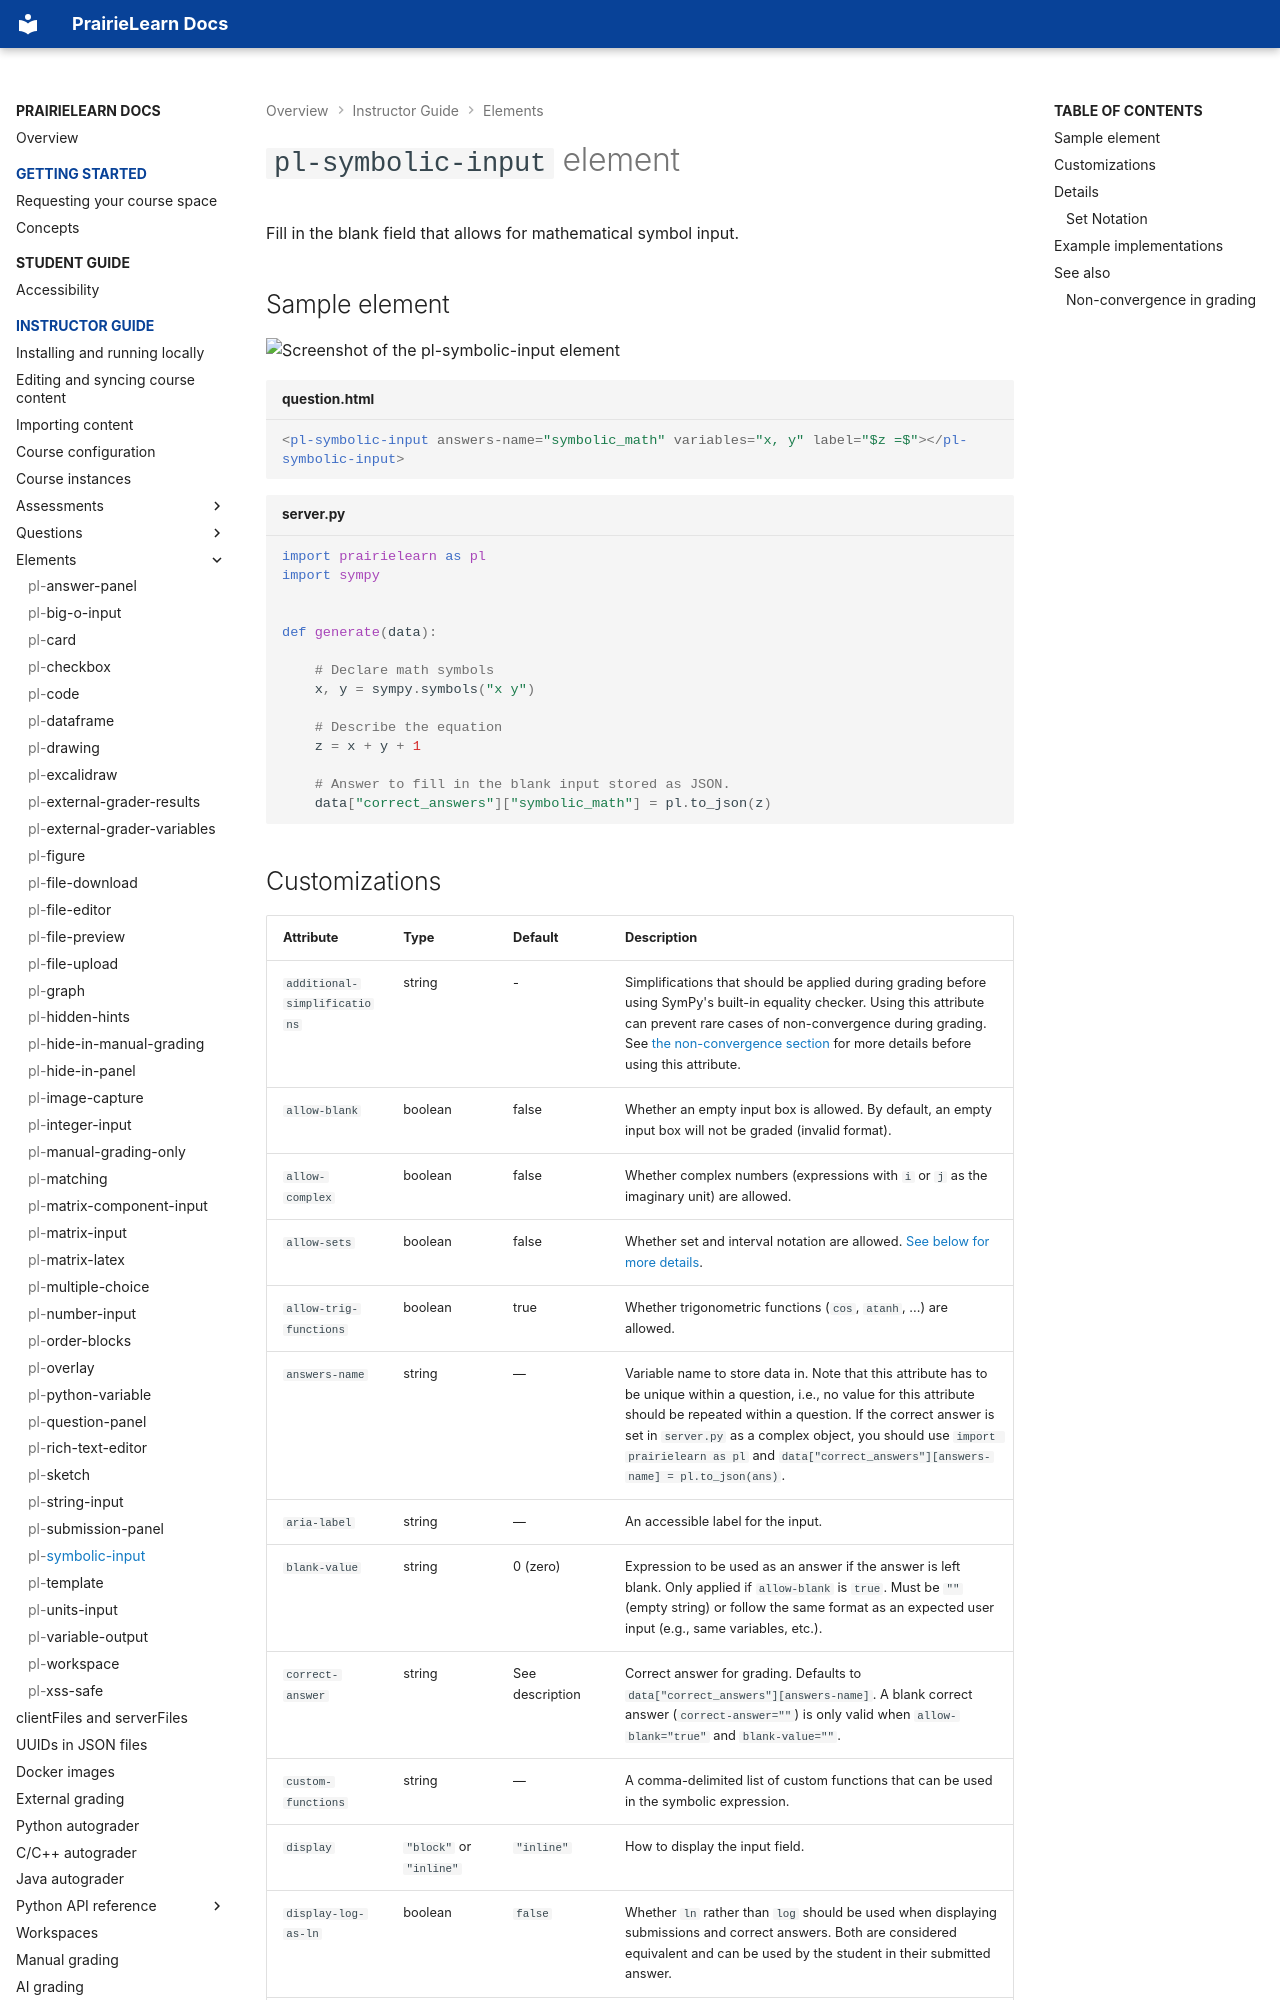

repository: PrairieLearn/PrairieLearn · page: elements/pl-symbolic-input/index.html · generator: mkdocs

# `pl-symbolic-input` element

Fill in the blank field that allows for mathematical symbol input.

## Sample element

![Screenshot of the pl-symbolic-input element](pl-symbolic-input.png)

```html title="question.html"
<pl-symbolic-input answers-name="symbolic_math" variables="x, y" label="$z =$"></pl-symbolic-input>
```

```python title="server.py"
import prairielearn as pl
import sympy


def generate(data):

    # Declare math symbols
    x, y = sympy.symbols("x y")

    # Describe the equation
    z = x + y + 1

    # Answer to fill in the blank input stored as JSON.
    data["correct_answers"]["symbolic_math"] = pl.to_json(z)
```
